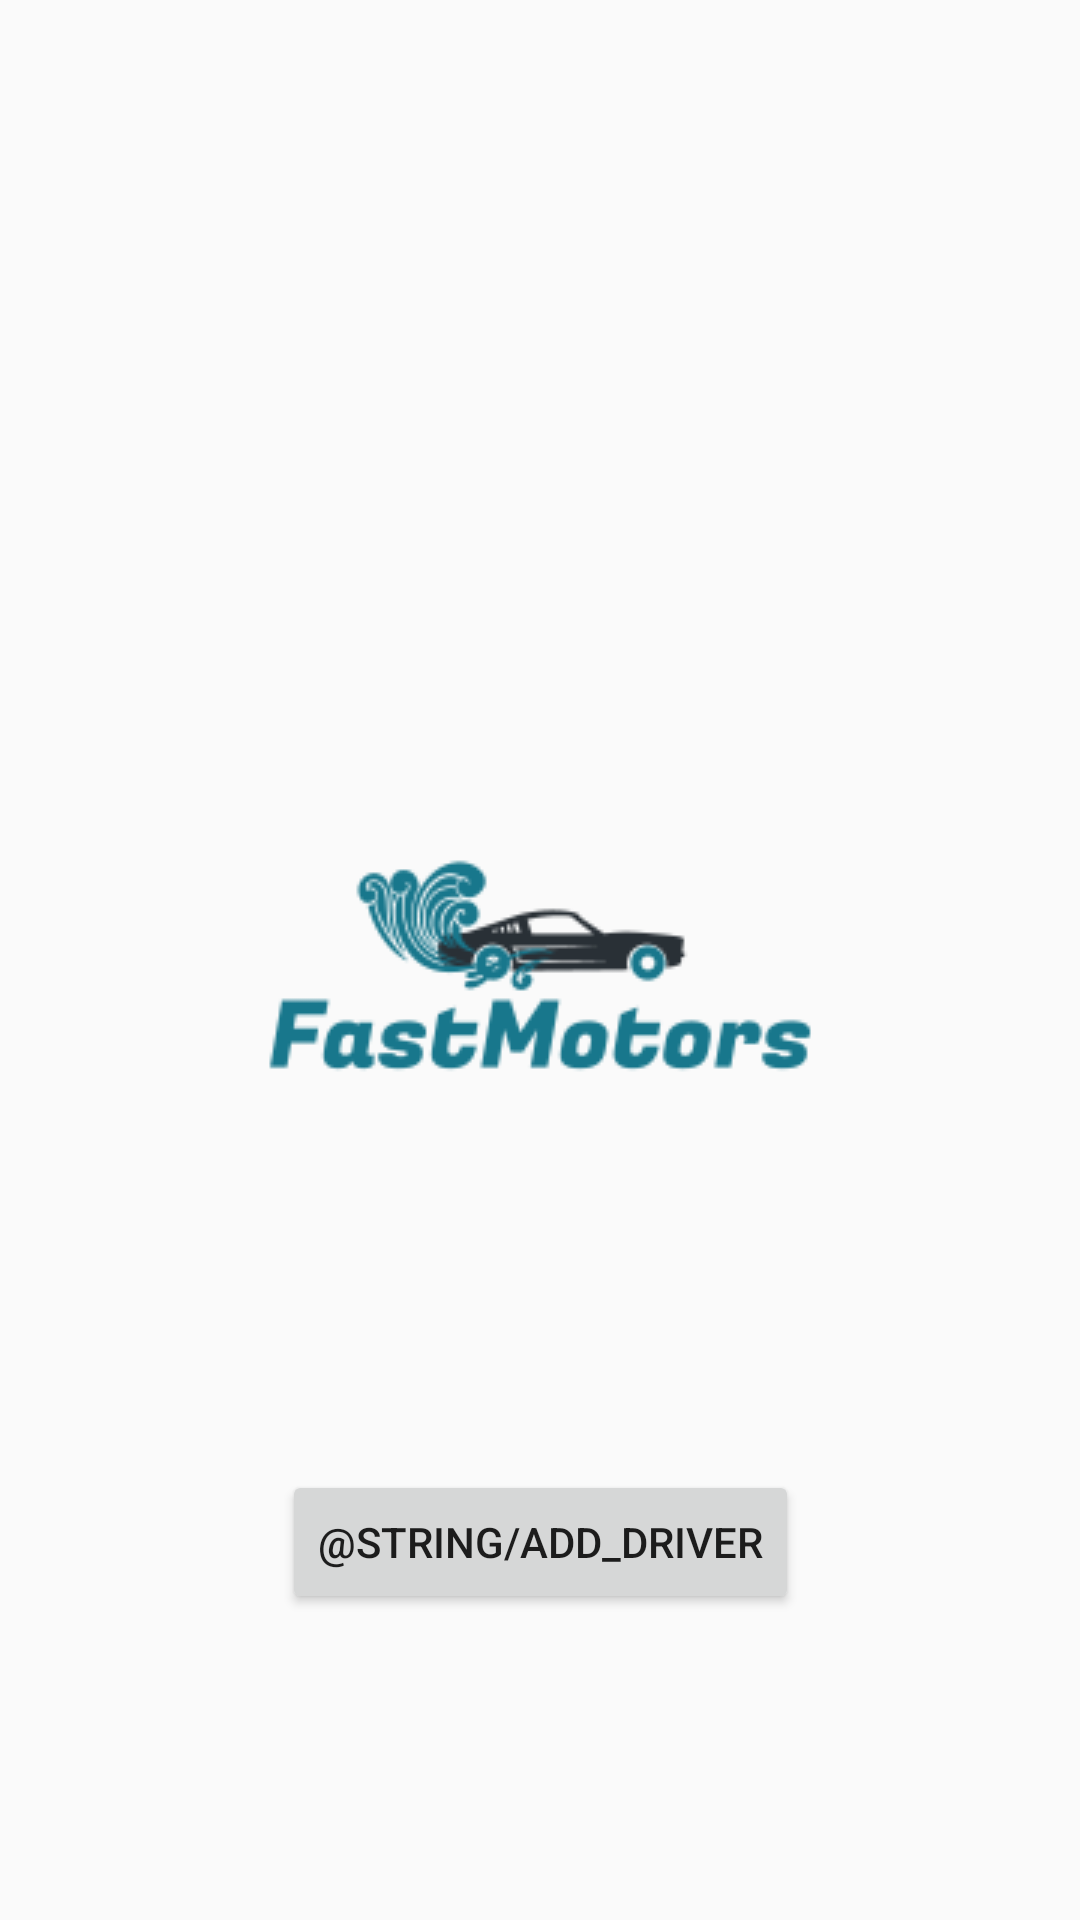

Layout XML and referenced resources for this Android screen:
<!-- AndroidManifest.xml: application theme AppTheme -->
<!-- res/layout/fragment_title.xml -->
<?xml version="1.0" encoding="utf-8"?>
<layout xmlns:android="http://schemas.android.com/apk/res/android"
    xmlns:app="http://schemas.android.com/apk/res-auto"
    xmlns:tools="http://schemas.android.com/tools">

    <data>

    </data>

    <androidx.constraintlayout.widget.ConstraintLayout
        android:id="@+id/frameLayout"
        android:layout_width="match_parent"
        android:layout_height="match_parent"
        tools:context=".titleFragment">

        <ImageView
            android:id="@+id/Logo"
            android:layout_width="wrap_content"
            android:layout_height="wrap_content"
            android:contentDescription="@string/logo_discription"
            app:layout_constraintBottom_toBottomOf="parent"
            app:layout_constraintEnd_toEndOf="parent"
            app:layout_constraintStart_toStartOf="parent"
            app:layout_constraintTop_toTopOf="parent"
            app:srcCompat="@drawable/logo"
            tools:src="@tools:sample/avatars"
            tools:srcCompat="@drawable/logo" />

        <Button
            android:id="@+id/button"
            android:layout_width="wrap_content"
            android:layout_height="wrap_content"
            android:layout_marginTop="70dp"
            android:text="@string/add_driver"
            app:layout_constraintEnd_toEndOf="parent"
            app:layout_constraintStart_toStartOf="parent"
            app:layout_constraintTop_toBottomOf="@+id/Logo" />
    </androidx.constraintlayout.widget.ConstraintLayout>
</layout>
<!-- resources referenced by this layout -->
<resources>
  <!-- drawable logo: png bitmap (drawable-v24, 8138 bytes) -->
  <style name="AppTheme" parent="Theme.AppCompat.Light.DarkActionBar">
          
          <item name="colorPrimary">@color/colorPrimary</item>
          <item name="colorPrimaryDark">@color/colorPrimaryDark</item>
          <item name="colorAccent">@color/colorAccent</item>
      </style>
  <!-- not gathered from this repository: default colours our renderer supplied (Android Studio template values) -->
  <color name="colorPrimary">#FF6200EE</color>
  <color name="colorPrimaryDark">#FF3700B3</color>
  <color name="colorAccent">#FF03DAC5</color>
</resources>
